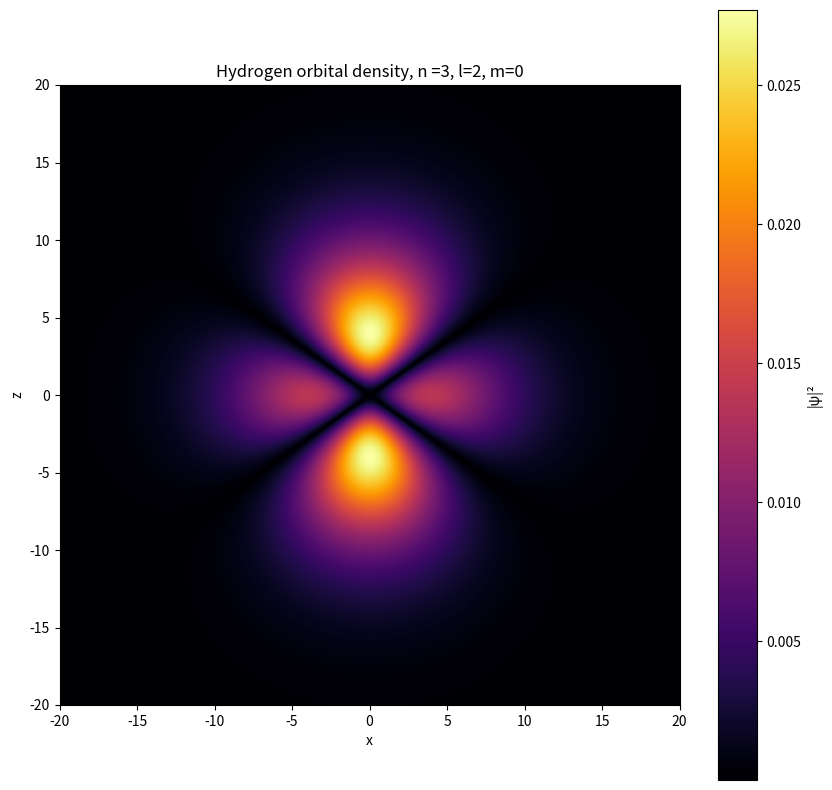

The script that saved this image:
import numpy as np
import matplotlib.pyplot as plt
from math import factorial
from scipy.special import genlaguerre
from scipy.special import lpmv
from mpl_toolkits.mplot3d import Axes3D

a0 =1  #bohr radius in angstrom
def R(n,l,r):                     #radial wavefunction
    rho = (2*r)/(n*a0)
    norm = np.sqrt(((2/(n*a0))**3) * factorial(n-l-1)/(2*n*factorial(n+l)))  #normalization constant
    Lag_poly = genlaguerre(n-l-1,2*l+1)                                 #associated laguerre polynomial 
    R = norm*(rho**l)*np.exp(-rho/2)*Lag_poly(rho)
    return R 

def rp(n,l,r):                        #radial probability density
    Rnl = R(n,l,r)
    return (r**(2))*(abs(Rnl)**2)


def Ylm(l,m,theta,phi):                               #spherical harmonic wavefunction
    norm = np.sqrt(((2*l+1)/(4*np.pi))*(factorial(l-m)/factorial(l+m))) 
    x = np.cos(theta)
    Legendre_polynomial = lpmv(m,l,x)

    return norm*Legendre_polynomial*np.exp(1j*m*phi)

def angular_prob(l,m,theta,phi):               #spherical harmonic probability density
    Y = Ylm(l,m,theta,phi)
    return np.abs(Y)**2

#plotting
x = np.linspace(-30,30,2000)
z = np.linspace(-30,30,2000)
X,Z = np.meshgrid(x,z)

r = np.sqrt(X**2 + Z**2)
theta = np.arccos(Z/(r+1e-12))
phi = 0

n,l,m = 3,2,0
Rnl = R(n,l,r)
Y_prob = Ylm(l,m,theta,phi)

psi_2 = np.abs(Rnl*Y_prob)**2    #probability density

plt.figure(figsize=(10,10))
plt.imshow(np.sqrt(psi_2),extent=[-20,20,-20,20],origin='lower',cmap='inferno')
plt.xlabel("x")
plt.ylabel("z")
plt.title(f'Hydrogen orbital density, n ={n}, l={l}, m={m}')
plt.colorbar(label="|ψ|²")
plt.show()
